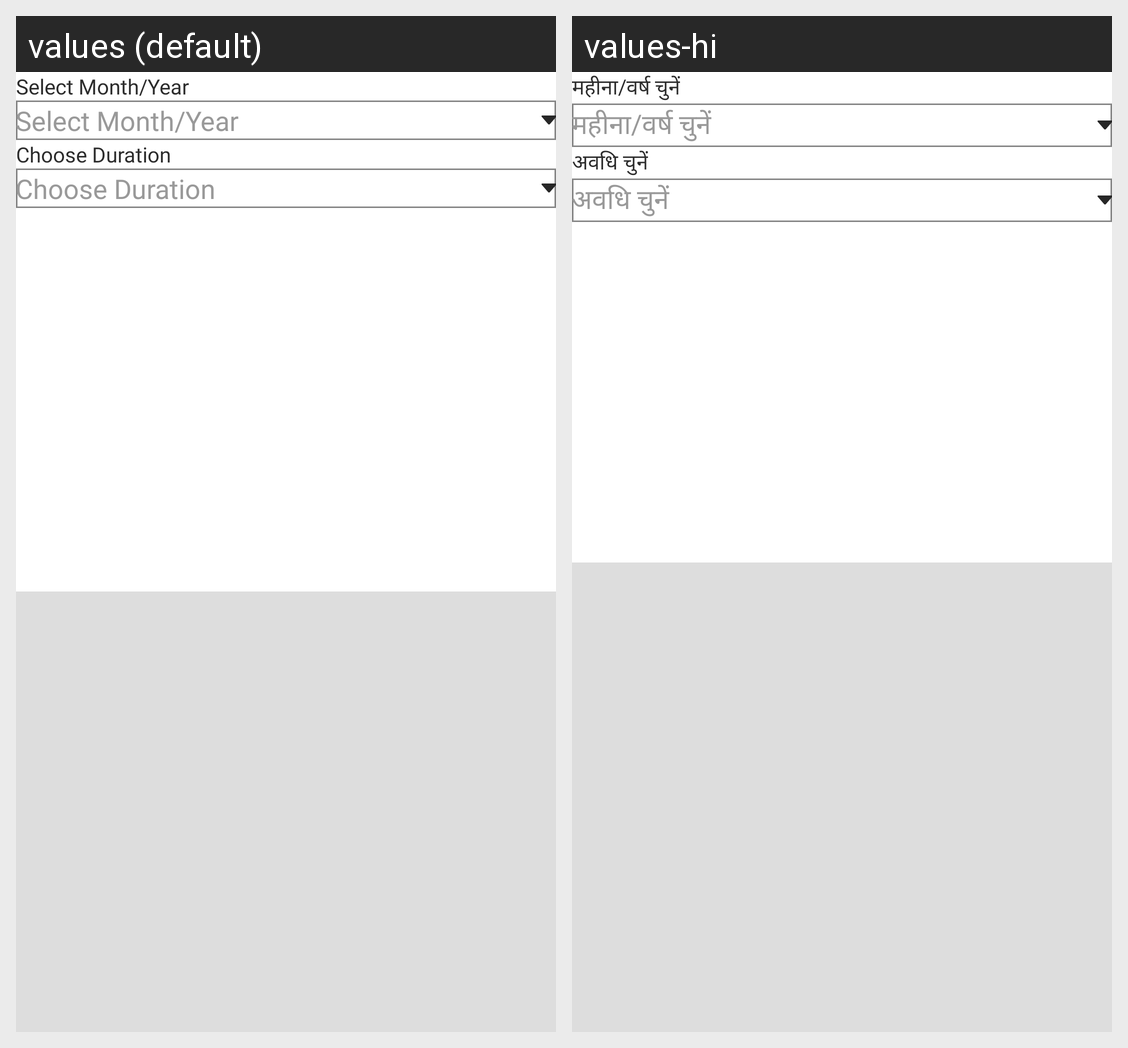

Strings drawn on this Android screen and how each of the app's shown locales translates them:
Android screen res/layout/view_manage.xml rendered under 2 locales, left to right: values (default), values-hi. Device: Nexus 5 (rendered at 1080×1920; each locale shown at half size, 540×960, under a caption strip naming it); theme Theme.FoodBucket.
Strings drawn on this screen, with the default value and each locale's value (text and hints the layout hard-codes, and strings that could not be matched under every locale, appear in the picture but are not listed):

select_month_year
  values: Select Month/Year
  values-hi: महीना/वर्ष चुनें

choose_number
  values: Choose Duration
  values-hi: अवधि चुनें
